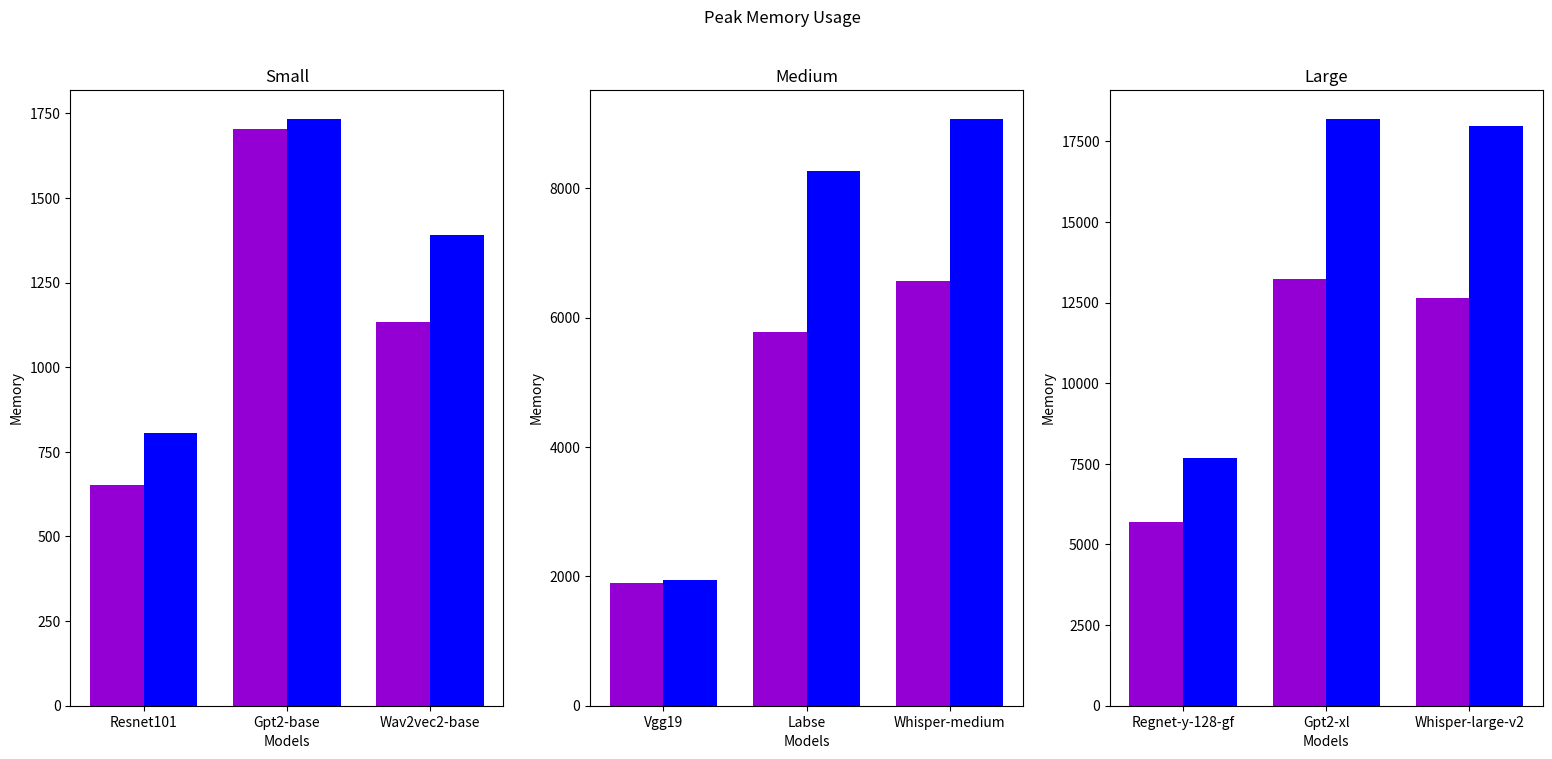

Source code (Python):
import matplotlib.pyplot as plt
import numpy as np

# method = [780, 1899, 5688, 1704, 5773, 13243, 1133, 6563, 12647]
method = [653, 1899, 5688, 1704, 5773, 13243, 1133, 6563, 12647]
original = [806, 1936, 7677, 1733, 8262, 18193, 1390, 9067, 17980]


x1=[0,0.8,1.6]
x2=[0.3,1.1,1.9]
x3=[0.15,0.95,1.75]
labels = ["Resnet101", "Vgg19", "Regnet-y-128-gf", "Gpt2-base", "Labse", "Gpt2-xl", "Wav2vec2-base", "Whisper-medium", "Whisper-large-v2"]
width=0.3
tt = ["Small", "Medium", "Large"]
start = 2

plt.figure(figsize=(19,8))
for start in range(3):
    plt.subplot(1,3,start+1)
    plt.bar(x1, method[start::3], width, color='darkviolet')
    plt.bar(x2, original[start::3], width, color='blue')
    plt.xticks(x3, labels[start::3])
    plt.xlabel("Models")
    plt.ylabel("Memory")
    plt.title(tt[start])
    
plt.suptitle("Peak Memory Usage")
plt.show()
